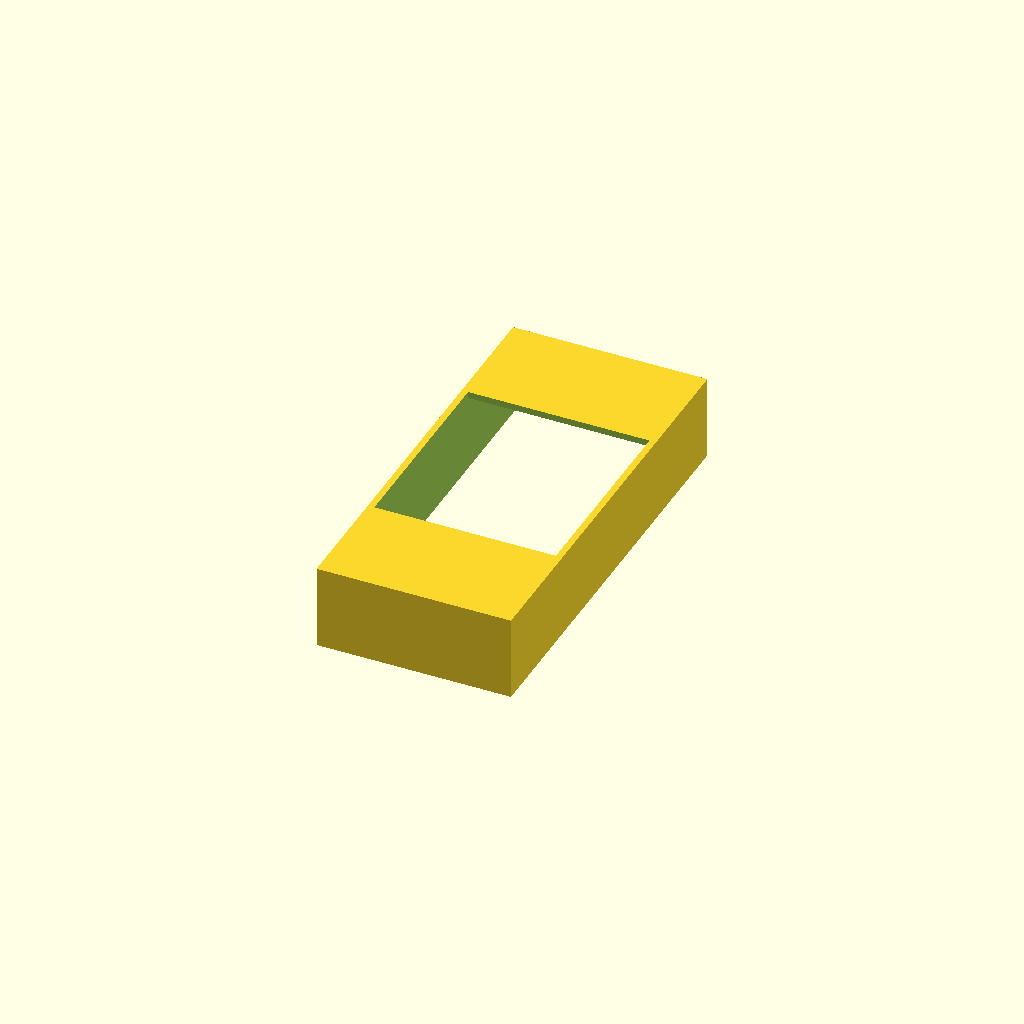
Cell 1: rendered with the file's own defaults.
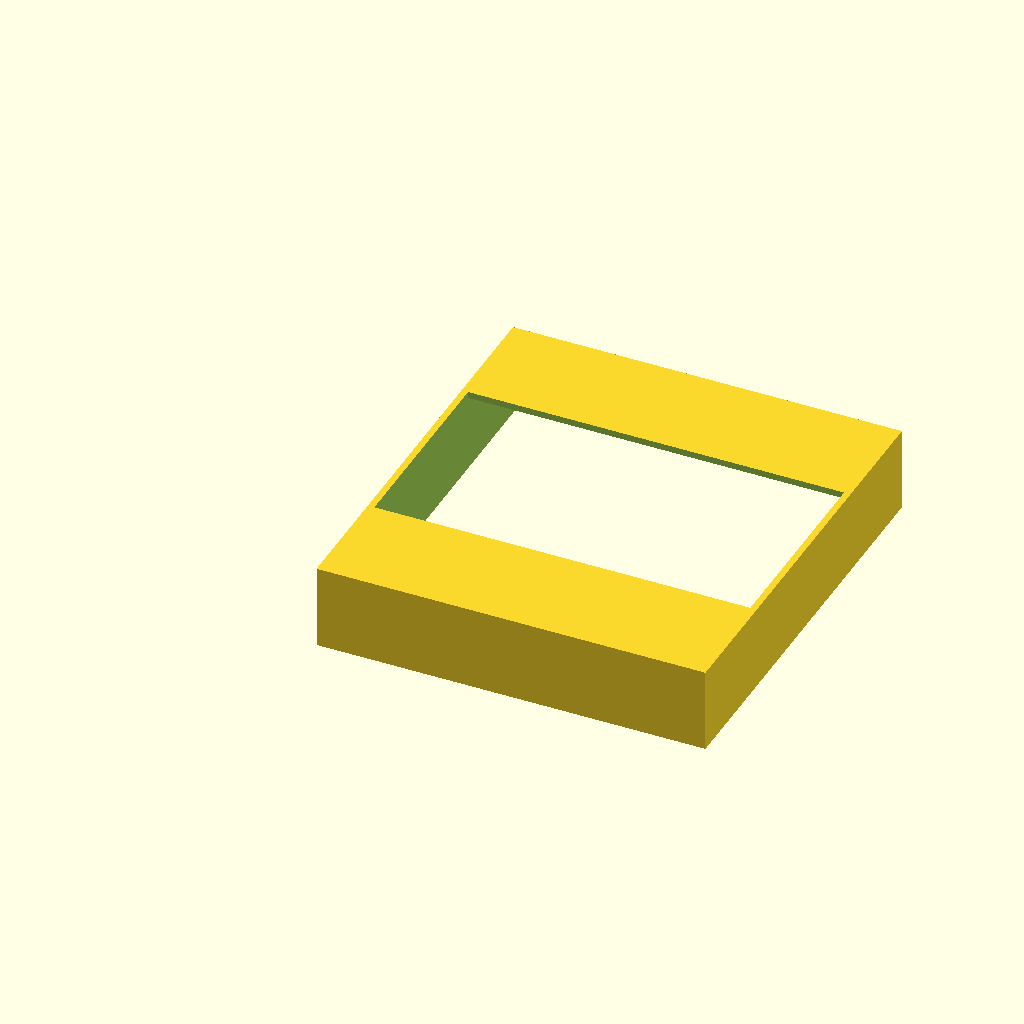
Cell 2: the same model with width = 60.
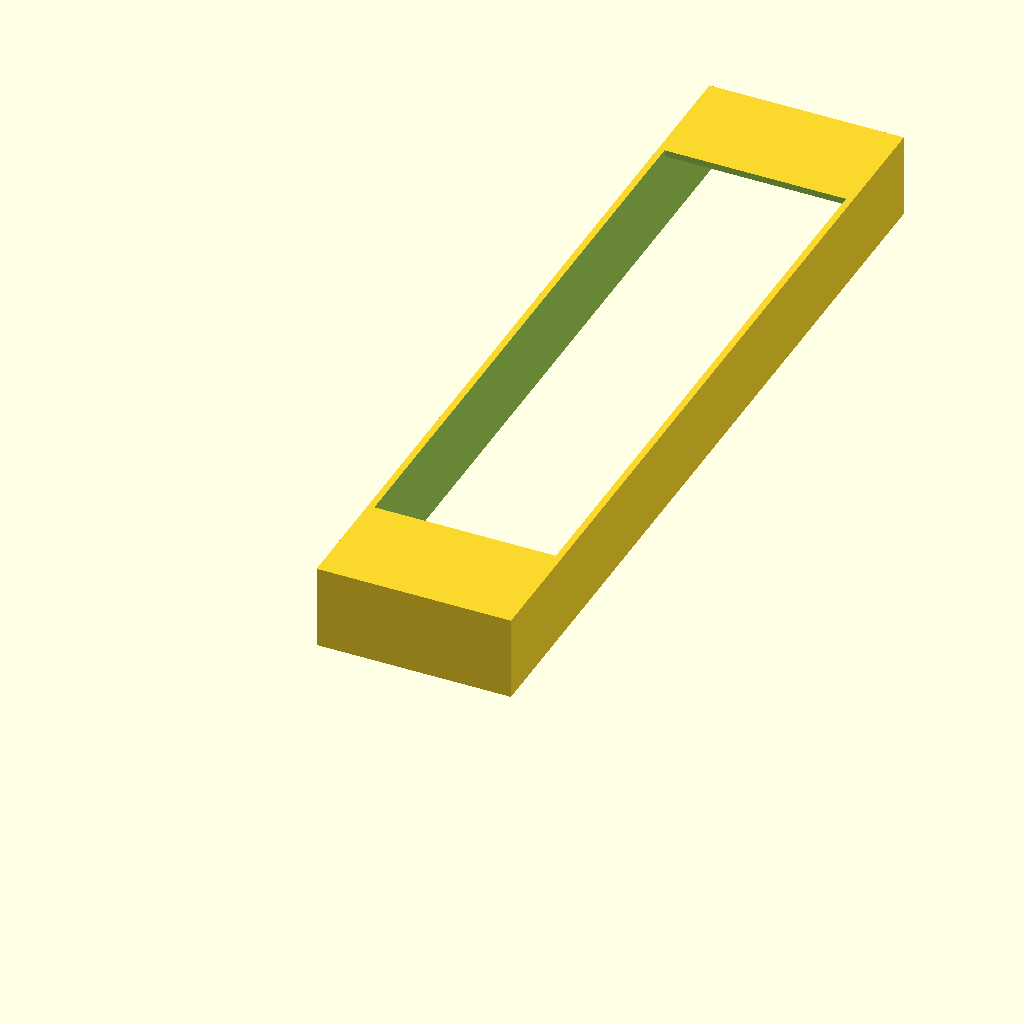
Cell 3: the same model with height = 130.
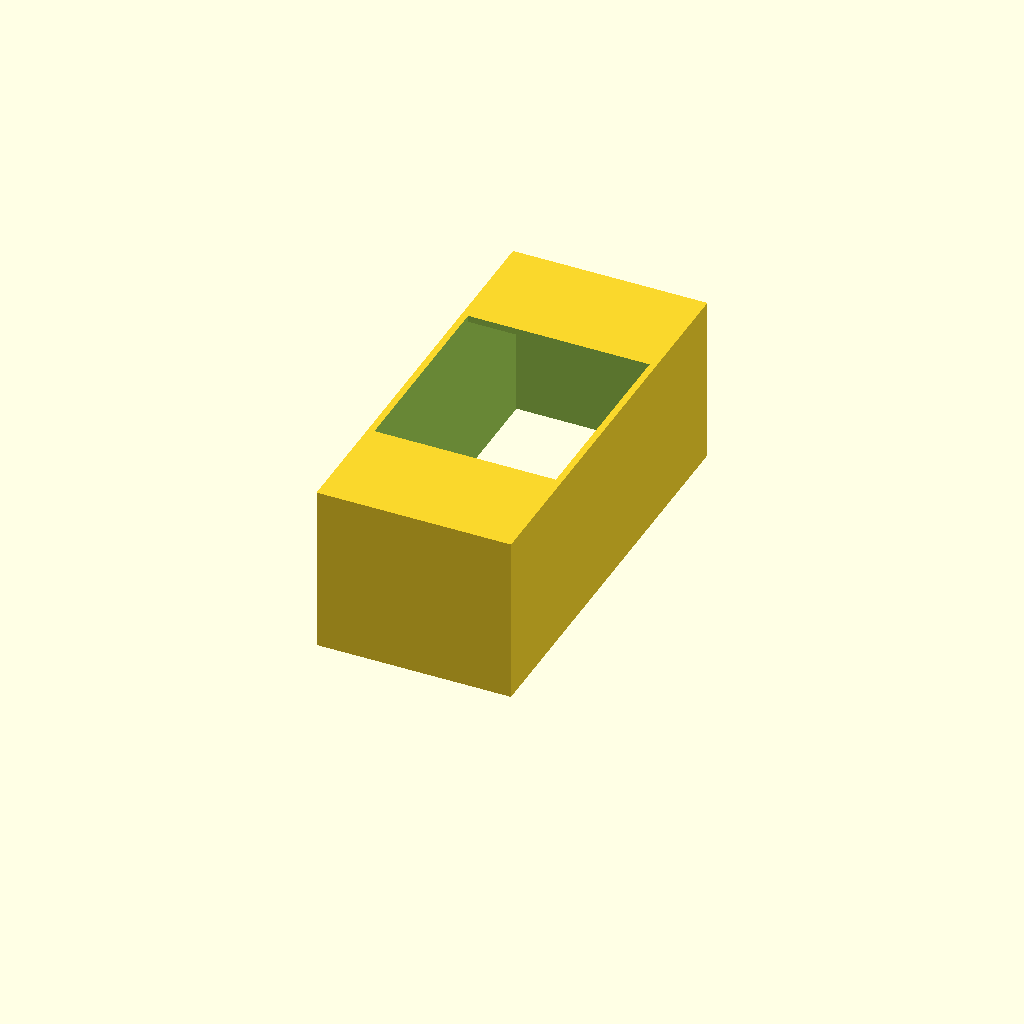
Cell 4: the same model with depth = 26.
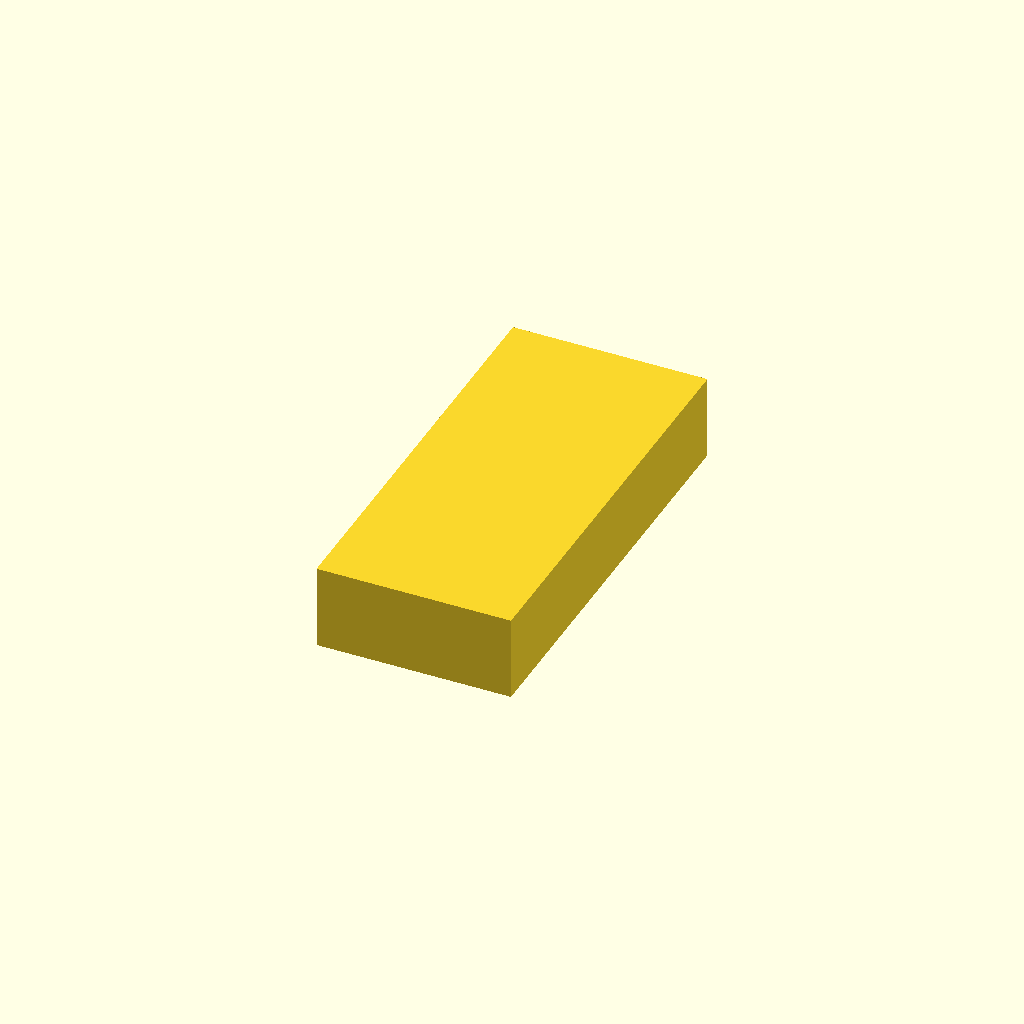
Cell 5: shelf = 34 (everything else at default).
One fixed orthographic camera (rotation 55°, 0°, 25°; colour scheme Cornfield) for every cell.
OpenSCAD source file my/doorbell_spacer.scad:
width = 30;
height = 65;
depth = 13;
shelf = 17;
thickness = 1;

difference() {
	cube([width, height, depth]);
	translate([thickness, thickness, -1]) {
		cube([width - thickness * 2, height - thickness * 2, depth + 1 - thickness]);
	}
	translate([thickness, shelf, -1]) {
		cube([width - thickness * 2, height - shelf * 2, depth + 2]);
	}
}
Customizer parameters (derived from the source; name, type, default, range or options):
width: number, default 30
height: number, default 65
depth: number, default 13
shelf: number, default 17
thickness: number, default 1
